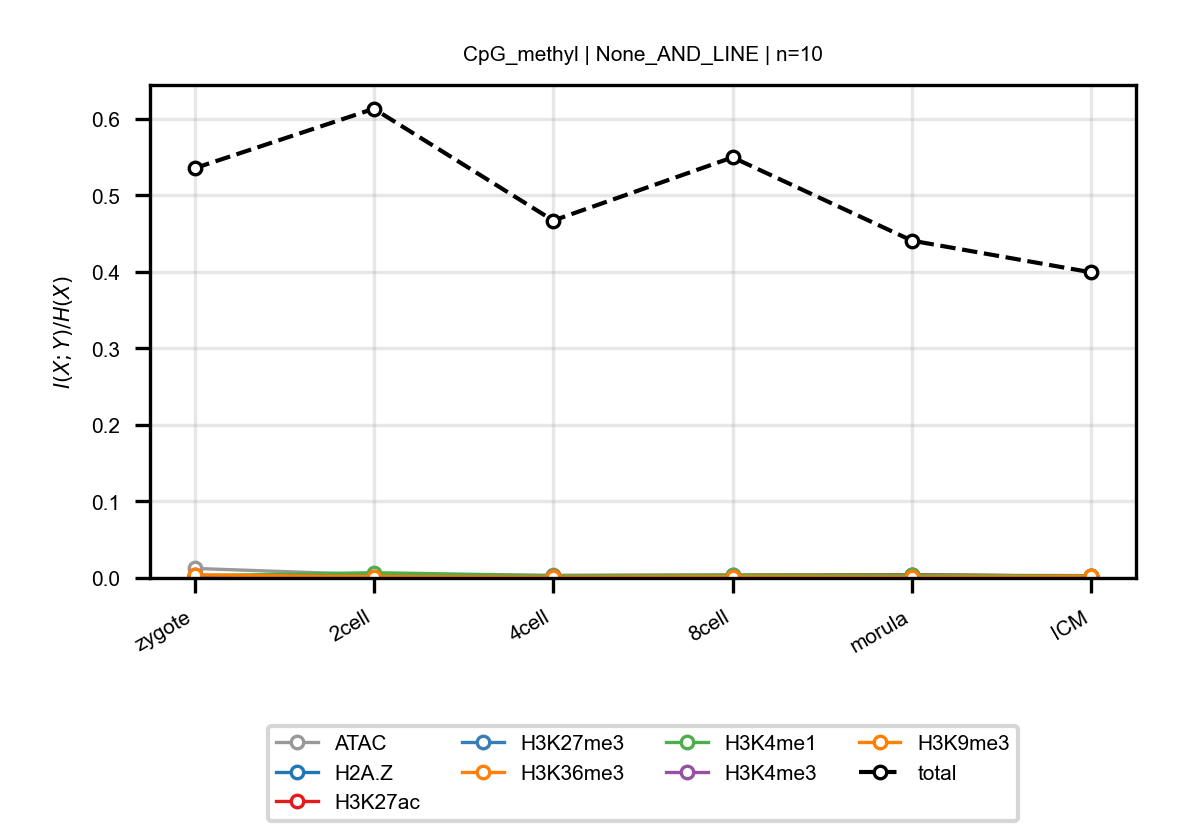

The data file committed next to this chart (first rows):
anchor, target, n_bins, stage, block, normalized_mi
CpG_methyl, ATAC, 10, zygote, None_AND_LINE, 0.01249
CpG_methyl, ATAC, 10, 2cell, None_AND_LINE, 0.004171
CpG_methyl, ATAC, 10, 4cell, None_AND_LINE, 0.00344
CpG_methyl, ATAC, 10, 8cell, None_AND_LINE, 0.003987
CpG_methyl, ATAC, 10, morula, None_AND_LINE, 0.003769
CpG_methyl, ATAC, 10, ICM, None_AND_LINE, 0.003086
CpG_methyl, H2A.Z, 10, zygote, None_AND_LINE, 0.0004367
CpG_methyl, H2A.Z, 10, 2cell, None_AND_LINE, 0.0006179
CpG_methyl, H2A.Z, 10, 4cell, None_AND_LINE, 0.0009163
CpG_methyl, H2A.Z, 10, 8cell, None_AND_LINE, 0.0006146
CpG_methyl, H2A.Z, 10, morula, None_AND_LINE, 0.0009002
CpG_methyl, H2A.Z, 10, ICM, None_AND_LINE, 0.0008203
CpG_methyl, H3K27ac, 10, zygote, None_AND_LINE, 0.003399
CpG_methyl, H3K27ac, 10, 2cell, None_AND_LINE, 0.002116
CpG_methyl, H3K27ac, 10, 4cell, None_AND_LINE, 0.003017
CpG_methyl, H3K27ac, 10, 8cell, None_AND_LINE, 0.003214
CpG_methyl, H3K27ac, 10, morula, None_AND_LINE, 0.004334
CpG_methyl, H3K27ac, 10, ICM, None_AND_LINE, 0.002029
CpG_methyl, H3K27me3, 10, zygote, None_AND_LINE, 0.002222
CpG_methyl, H3K27me3, 10, 2cell, None_AND_LINE, 0.002573
CpG_methyl, H3K27me3, 10, 4cell, None_AND_LINE, 0.001838
CpG_methyl, H3K27me3, 10, 8cell, None_AND_LINE, 0.002848
CpG_methyl, H3K27me3, 10, morula, None_AND_LINE, 0.0008965
CpG_methyl, H3K27me3, 10, ICM, None_AND_LINE, 0.0007213
CpG_methyl, H3K36me3, 10, zygote, None_AND_LINE, 0.002887
CpG_methyl, H3K36me3, 10, 2cell, None_AND_LINE, 0.002835
CpG_methyl, H3K36me3, 10, 4cell, None_AND_LINE, 0.000976
CpG_methyl, H3K36me3, 10, 8cell, None_AND_LINE, 0.001735
CpG_methyl, H3K36me3, 10, morula, None_AND_LINE, 0.0005813
CpG_methyl, H3K36me3, 10, ICM, None_AND_LINE, 0.001938
CpG_methyl, H3K4me1, 10, zygote, None_AND_LINE, 0.002827
CpG_methyl, H3K4me1, 10, 2cell, None_AND_LINE, 0.006886
CpG_methyl, H3K4me1, 10, 4cell, None_AND_LINE, 0.003017
CpG_methyl, H3K4me1, 10, 8cell, None_AND_LINE, 0.003657
CpG_methyl, H3K4me1, 10, morula, None_AND_LINE, 0.003819
CpG_methyl, H3K4me1, 10, ICM, None_AND_LINE, 0.002395
CpG_methyl, H3K4me3, 10, zygote, None_AND_LINE, 0.003192
CpG_methyl, H3K4me3, 10, 2cell, None_AND_LINE, 0.001722
CpG_methyl, H3K4me3, 10, 4cell, None_AND_LINE, 0.0008181
CpG_methyl, H3K4me3, 10, 8cell, None_AND_LINE, 0.000993
CpG_methyl, H3K4me3, 10, morula, None_AND_LINE, 0.001322
CpG_methyl, H3K4me3, 10, ICM, None_AND_LINE, 0.0009551
CpG_methyl, H3K9me3, 10, zygote, None_AND_LINE, 0.003962
CpG_methyl, H3K9me3, 10, 2cell, None_AND_LINE, 0.001587
CpG_methyl, H3K9me3, 10, 4cell, None_AND_LINE, 0.001124
CpG_methyl, H3K9me3, 10, 8cell, None_AND_LINE, 0.001726
CpG_methyl, H3K9me3, 10, morula, None_AND_LINE, 0.001175
CpG_methyl, H3K9me3, 10, ICM, None_AND_LINE, 0.002005
CpG_methyl, total, 10, zygote, None_AND_LINE, 0.5356
CpG_methyl, total, 10, 2cell, None_AND_LINE, 0.6134
CpG_methyl, total, 10, 4cell, None_AND_LINE, 0.4672
CpG_methyl, total, 10, 8cell, None_AND_LINE, 0.5499
CpG_methyl, total, 10, morula, None_AND_LINE, 0.441
CpG_methyl, total, 10, ICM, None_AND_LINE, 0.3995
